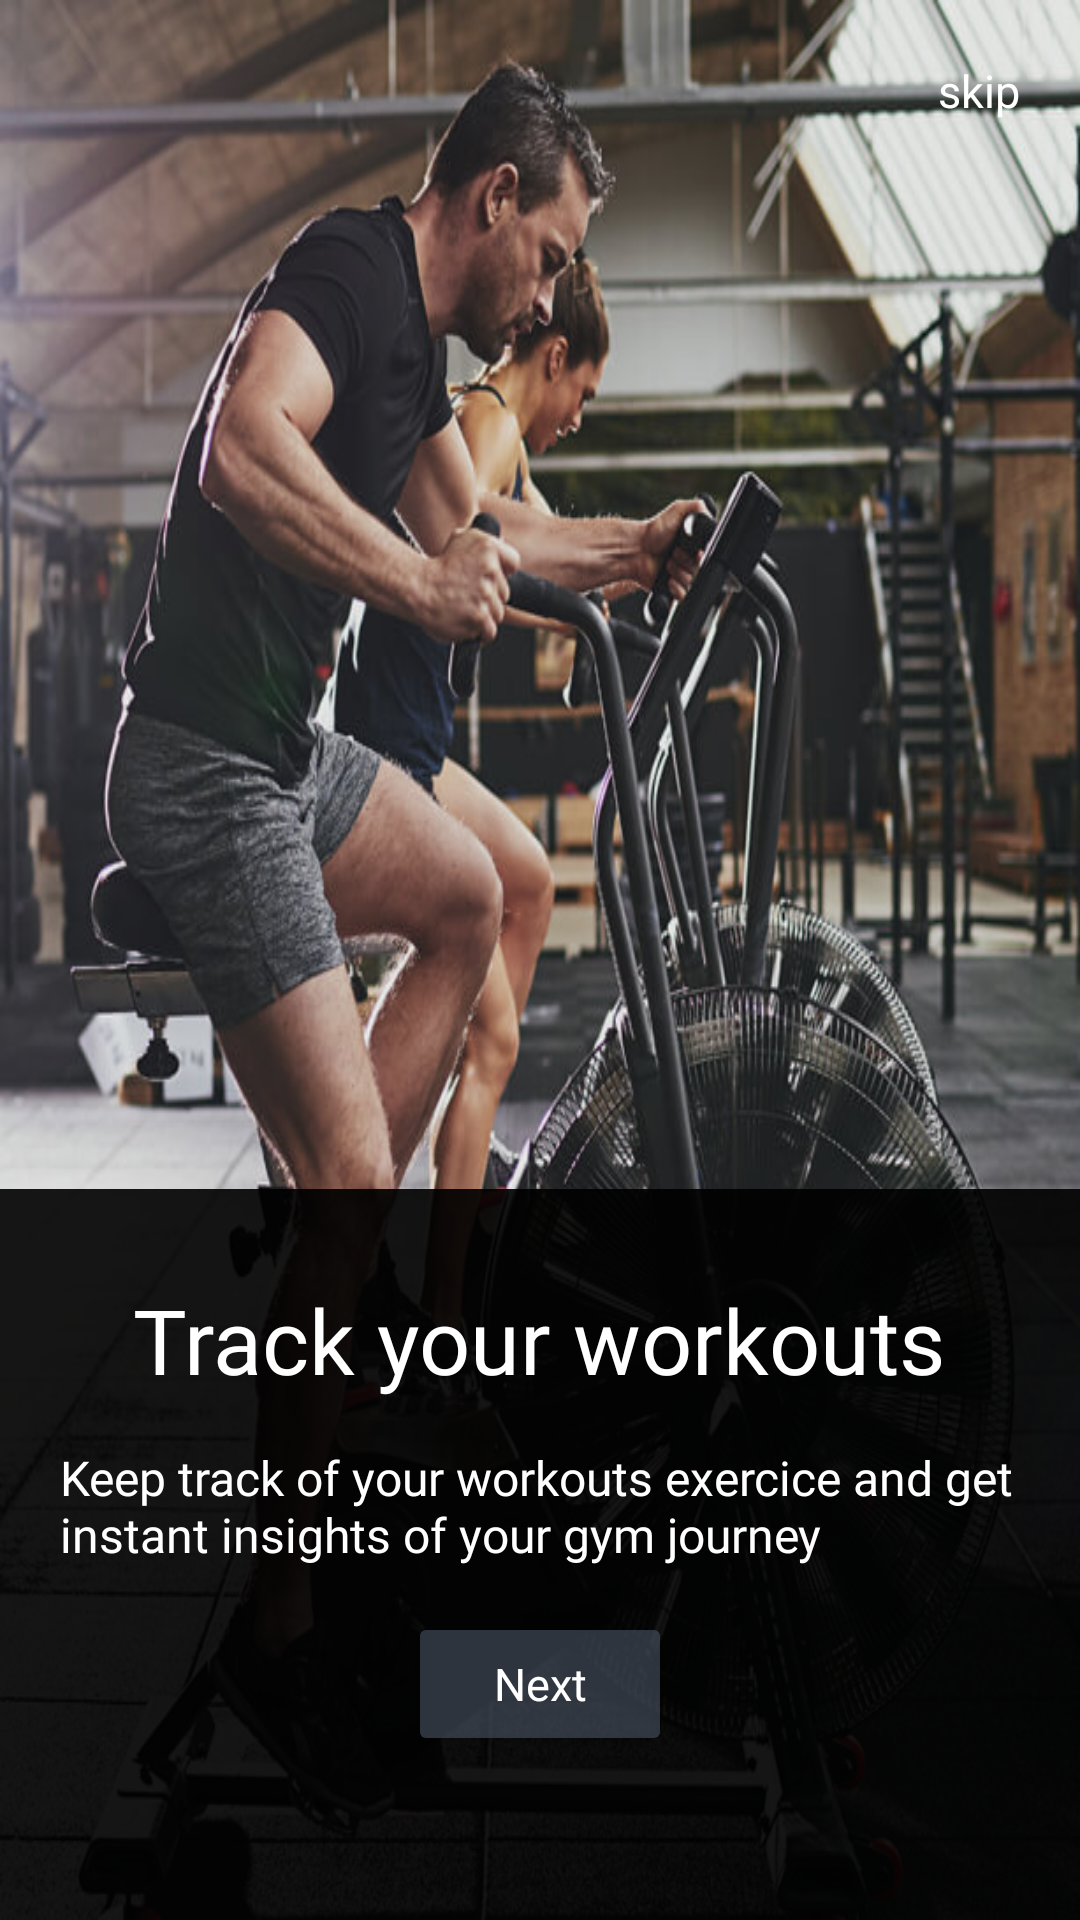

Write the Android layout XML for this screen, with the resource values it uses.
<!-- AndroidManifest.xml: application theme Theme.MyApplication -->
<!-- res/layout/activity_test2.xml -->
<?xml version="1.0" encoding="utf-8"?>
<LinearLayout xmlns:android="http://schemas.android.com/apk/res/android"
    xmlns:app="http://schemas.android.com/apk/res-auto"
    xmlns:tools="http://schemas.android.com/tools"
    android:layout_width="match_parent"
    android:layout_height="match_parent"
    android:background="@drawable/test2"
    android:weightSum="3"
    android:orientation="vertical"
    tools:context=".test"
    >
    <LinearLayout
        android:layout_width="match_parent"
        android:layout_height="wrap_content"
        android:layout_weight="1.9"
        android:orientation="vertical"

        >
        <TextView
            android:layout_width="wrap_content"
            android:layout_height="wrap_content"
            android:text="skip"
            android:textColor="@color/white"
            android:textSize="15dp"
            android:layout_gravity="end"
            android:layout_margin="20dp"
            android:fontFamily="@font/poppins_regular"
            />
    </LinearLayout>

    <LinearLayout
        android:layout_width="match_parent"
        android:layout_height="49dp"
        android:layout_weight="1.1"
        android:background="#E7000000"
        android:orientation="vertical"
        >
        <TextView
            android:layout_width="wrap_content"
            android:layout_height="wrap_content"
            android:text="@string/onboarding1_title"
            android:textColor="#ffffff"
            android:textSize="30dp"
            android:fontFamily="@font/roboto_bold"
            android:layout_gravity="center"
            android:layout_marginTop="30dp"
            />
        <TextView
            android:layout_width="wrap_content"
            android:layout_height="wrap_content"
            android:text="@string/onboarding1_desc"
            android:textColor="#ffffff"
            android:textSize="16dp"
            android:fontFamily="@font/poppins_regular"
            android:layout_gravity="center"
            android:layout_marginHorizontal="20dp"
            android:layout_marginTop="15dp"
            />
        <Button
            android:layout_width="wrap_content"
            android:layout_height="wrap_content"
            android:backgroundTint="#994c5564"
            android:layout_gravity="center"
            android:text="Next"
            android:textColor="@color/white"
            android:layout_marginTop="15dp"
            android:fontFamily="@font/poppins_regular"
            android:textSize="15dp"
            android:textAllCaps="false"
            />


    </LinearLayout>




</LinearLayout>
<!-- resources referenced by this layout -->
<resources>
  <color name="white">#FFFFFFFF</color>
  <!-- drawable test2: jpg bitmap (drawable, 120053 bytes) -->
  <string name="onboarding1_desc">Keep track of your workouts exercice and get instant insights of your gym journey </string>
  <string name="onboarding1_title">Track your workouts</string>
  <style name="Theme.MyApplication" parent="Theme.MaterialComponents.DayNight.NoActionBar">
          
          <item name="colorPrimary">@color/purple_500</item>
          <item name="colorPrimaryVariant">@color/purple_700</item>
          <item name="colorOnPrimary">@color/white</item>
          
          <item name="colorSecondary">@color/teal_200</item>
          <item name="colorSecondaryVariant">@color/teal_700</item>
          <item name="colorOnSecondary">@color/black</item>
          
          <item name="android:statusBarColor" tools:targetApi="l">?attr/colorPrimaryVariant</item>
          
      </style>
  <color name="purple_500">#4fc59b</color>
  <color name="purple_700">#4fc59b</color>
  <color name="teal_200">#FF03DAC5</color>
  <color name="teal_700">#FF018786</color>
  <color name="black">#FF000000</color>
</resources>
